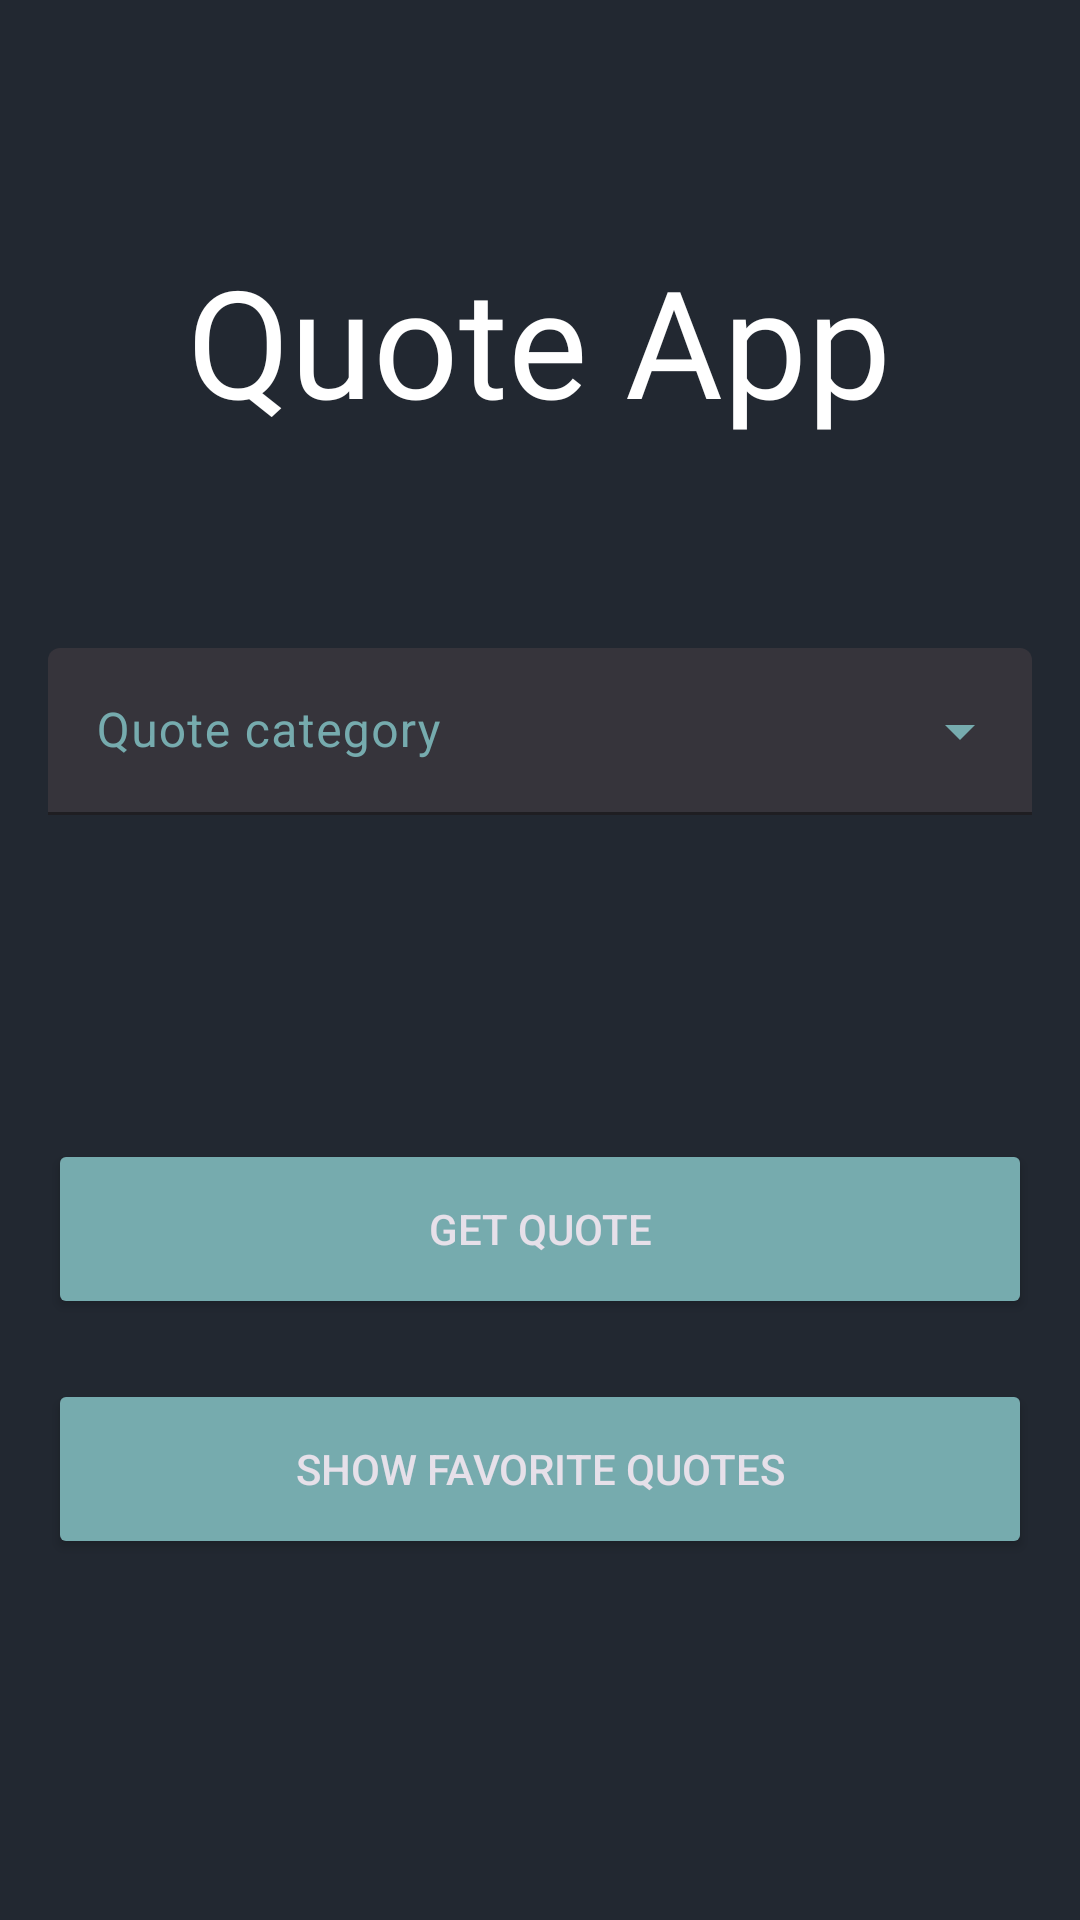

Write the Android layout XML for this screen, with the resource values it uses.
<!-- AndroidManifest.xml: application theme Theme.QuoteApp -->
<!-- res/layout/fragment_choose_quote.xml -->
<?xml version="1.0" encoding="utf-8"?>
<androidx.constraintlayout.widget.ConstraintLayout xmlns:android="http://schemas.android.com/apk/res/android"
    xmlns:app="http://schemas.android.com/apk/res-auto"
    xmlns:tools="http://schemas.android.com/tools"
    android:layout_width="match_parent"
    android:layout_height="match_parent"
    android:padding="16dp"
    android:background="@color/blueBlack"
    tools:context=".fragments.ChooseQuoteFragment">


    <TextView
        android:layout_width="wrap_content"
        android:layout_height="wrap_content"
        android:layout_marginTop="64dp"
        android:fontFamily="@font/lato_bold"
        android:text="Quote App"
        android:textColor="@color/white"
        android:textSize="50sp"
        app:layout_constraintEnd_toEndOf="parent"
        app:layout_constraintHorizontal_bias="0.496"
        app:layout_constraintStart_toStartOf="parent"
        app:layout_constraintTop_toTopOf="parent" />

    <com.google.android.material.textfield.TextInputLayout
        android:id="@+id/ti_quote_category"
        style="@style/Widget.Material3.TextInputLayout.FilledBox.ExposedDropdownMenu"
        android:layout_width="0dp"
        android:layout_height="wrap_content"
        android:layout_marginTop="200dp"
        android:textColorHint="@color/teal"
        app:boxStrokeColor="@color/teal"
        app:cursorColor="@color/teal"
        app:endIconTint="@color/teal"
        app:hintTextColor="@color/teal"
        app:layout_constraintEnd_toEndOf="parent"
        app:layout_constraintHorizontal_bias="0.5"
        app:layout_constraintStart_toStartOf="parent"
        app:layout_constraintTop_toTopOf="parent">

        <androidx.appcompat.widget.AppCompatAutoCompleteTextView
            android:id="@+id/et_quote_category"
            android:layout_width="match_parent"
            android:layout_height="match_parent"
            android:hint="Quote category"
            android:inputType="textAutoComplete" />

    </com.google.android.material.textfield.TextInputLayout>

    <androidx.appcompat.widget.AppCompatButton
        android:id="@+id/btn_get_quote"
        android:layout_width="0dp"
        android:layout_height="60dp"
        android:layout_marginTop="108dp"
        android:backgroundTint="@color/teal"
        android:text="Get Quote"
        app:layout_constraintEnd_toEndOf="parent"
        app:layout_constraintStart_toStartOf="parent"
        app:layout_constraintTop_toBottomOf="@+id/ti_quote_category" />

    <androidx.appcompat.widget.AppCompatButton
        android:id="@+id/btn_fav_quote"
        android:layout_width="0dp"
        android:layout_height="60dp"
        android:layout_marginTop="20dp"
        android:backgroundTint="@color/teal"
        android:text="Show favorite quotes"
        app:layout_constraintEnd_toEndOf="parent"
        app:layout_constraintStart_toStartOf="parent"
        app:layout_constraintTop_toBottomOf="@+id/btn_get_quote" />

</androidx.constraintlayout.widget.ConstraintLayout>
<!-- resources referenced by this layout -->
<resources>
  <color name="blueBlack">#222831</color>
  <color name="teal">#76ABAE</color>
  <color name="white">#FFFFFFFF</color>
  <style name="Theme.QuoteApp" parent="Base.Theme.QuoteApp" />
  <style name="Base.Theme.QuoteApp" parent="Theme.Material3.Dark.NoActionBar">
  
          <item name="android:statusBarColor">@color/blueBlack</item>
          <item name="android:navigationBarColor">@color/blueBlack</item>
          <item name="android:colorPrimary">@color/blueBlack</item>
          <item name="android:colorPrimaryDark">@color/blueBlack</item>
  
      </style>
</resources>
